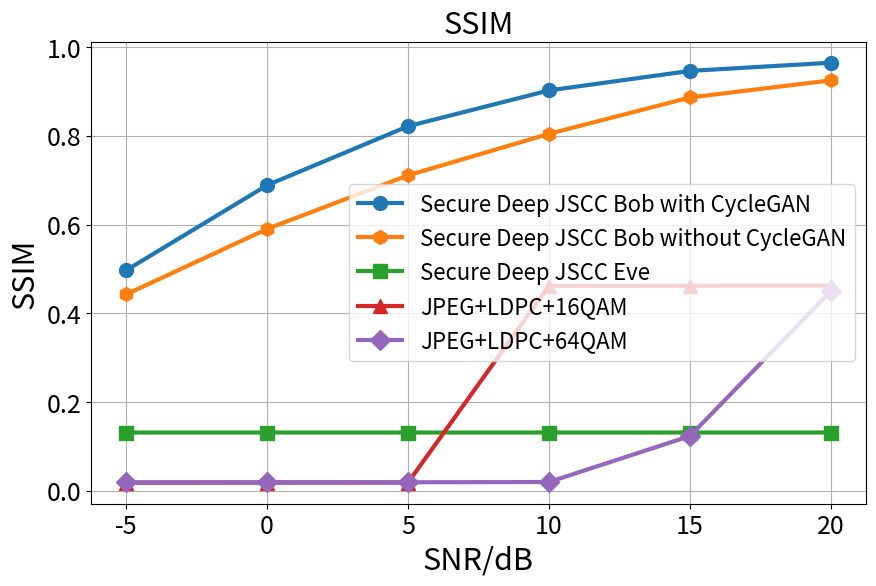

The matplotlib source for this figure:
import matplotlib.pyplot as plt
import csv

# Path to your CSV file
users = ['Bob', 'Eve'] 

plt.figure(figsize=(10, 6))
color_cnt = 0
# snr_val_bpg = [5, 10, 15, 20]
snr_val = [-5, 0, 5, 10, 15, 20]
ssim_bob = [0.49695316, 0.68870187, 0.82166916, 0.9023301, 0.9463163, 0.96479434]
ssim_eve = [0.13119702, 0.13120452, 0.13119625, 0.13121043, 0.13118857, 0.13121313]
ssim_bob_wo_gan = [0.44262294, 0.59016393, 0.71093, 0.80444964, 0.8864168618266978, 0.92505854]
# ssim_bpg_cr1 = [0.5878220140515222, 0.7505854800936766, 0.8302107728337235, 0.8735362997658078]
ssim_jpeg_ldpc_16qam = [0.0180, 0.0183, 0.0184, 0.4616, 0.4621, 0.4624]
ssim_jpeg_ldpc_64qam = [0.0189, 0.0191, 0.0190, 0.0196, 0.1232, 0.4498]

p = 80093676

plt.plot(snr_val, ssim_bob, label=f'Secure Deep JSCC Bob with CycleGAN', marker='o', linewidth=3, markersize=10)
plt.plot(snr_val, ssim_bob_wo_gan, label=f'Secure Deep JSCC Bob without CycleGAN', marker='h', linewidth=3, markersize=10)
# plt.plot(snr_val, ssim_bob, label=f'Secure Deep JSCC Bob without GAN', marker='o', linewidth=3)
plt.plot(snr_val, ssim_eve, label=f'Secure Deep JSCC Eve', marker='s', linewidth=3, markersize=10)
# plt.plot(snr_val_bpg, ssim_bpg_nc, label=f'BPG+LDPC+QAM (no clipping)', marker='.')
plt.plot(snr_val, ssim_jpeg_ldpc_16qam, label=f'JPEG+LDPC+16QAM', marker='^', linewidth=3, markersize=10)
plt.plot(snr_val, ssim_jpeg_ldpc_64qam, label=f'JPEG+LDPC+64QAM', marker='D', linewidth=3, markersize=10)
plt.tick_params(axis='both', which='major', labelsize=18)

# Add labels and a legend
plt.xlabel('SNR/dB')
plt.ylabel('SSIM')
plt.title('SSIM', weight = 'bold')
plt.legend()

# Set font sizes
plt.xlabel('SNR/dB', fontsize=22)
plt.ylabel('SSIM', fontsize=22)
plt.title('SSIM', fontsize=22)

# Add legend with larger font size
plt.legend(fontsize=16)

# Display the plot
plt.grid(True)
plt.show()